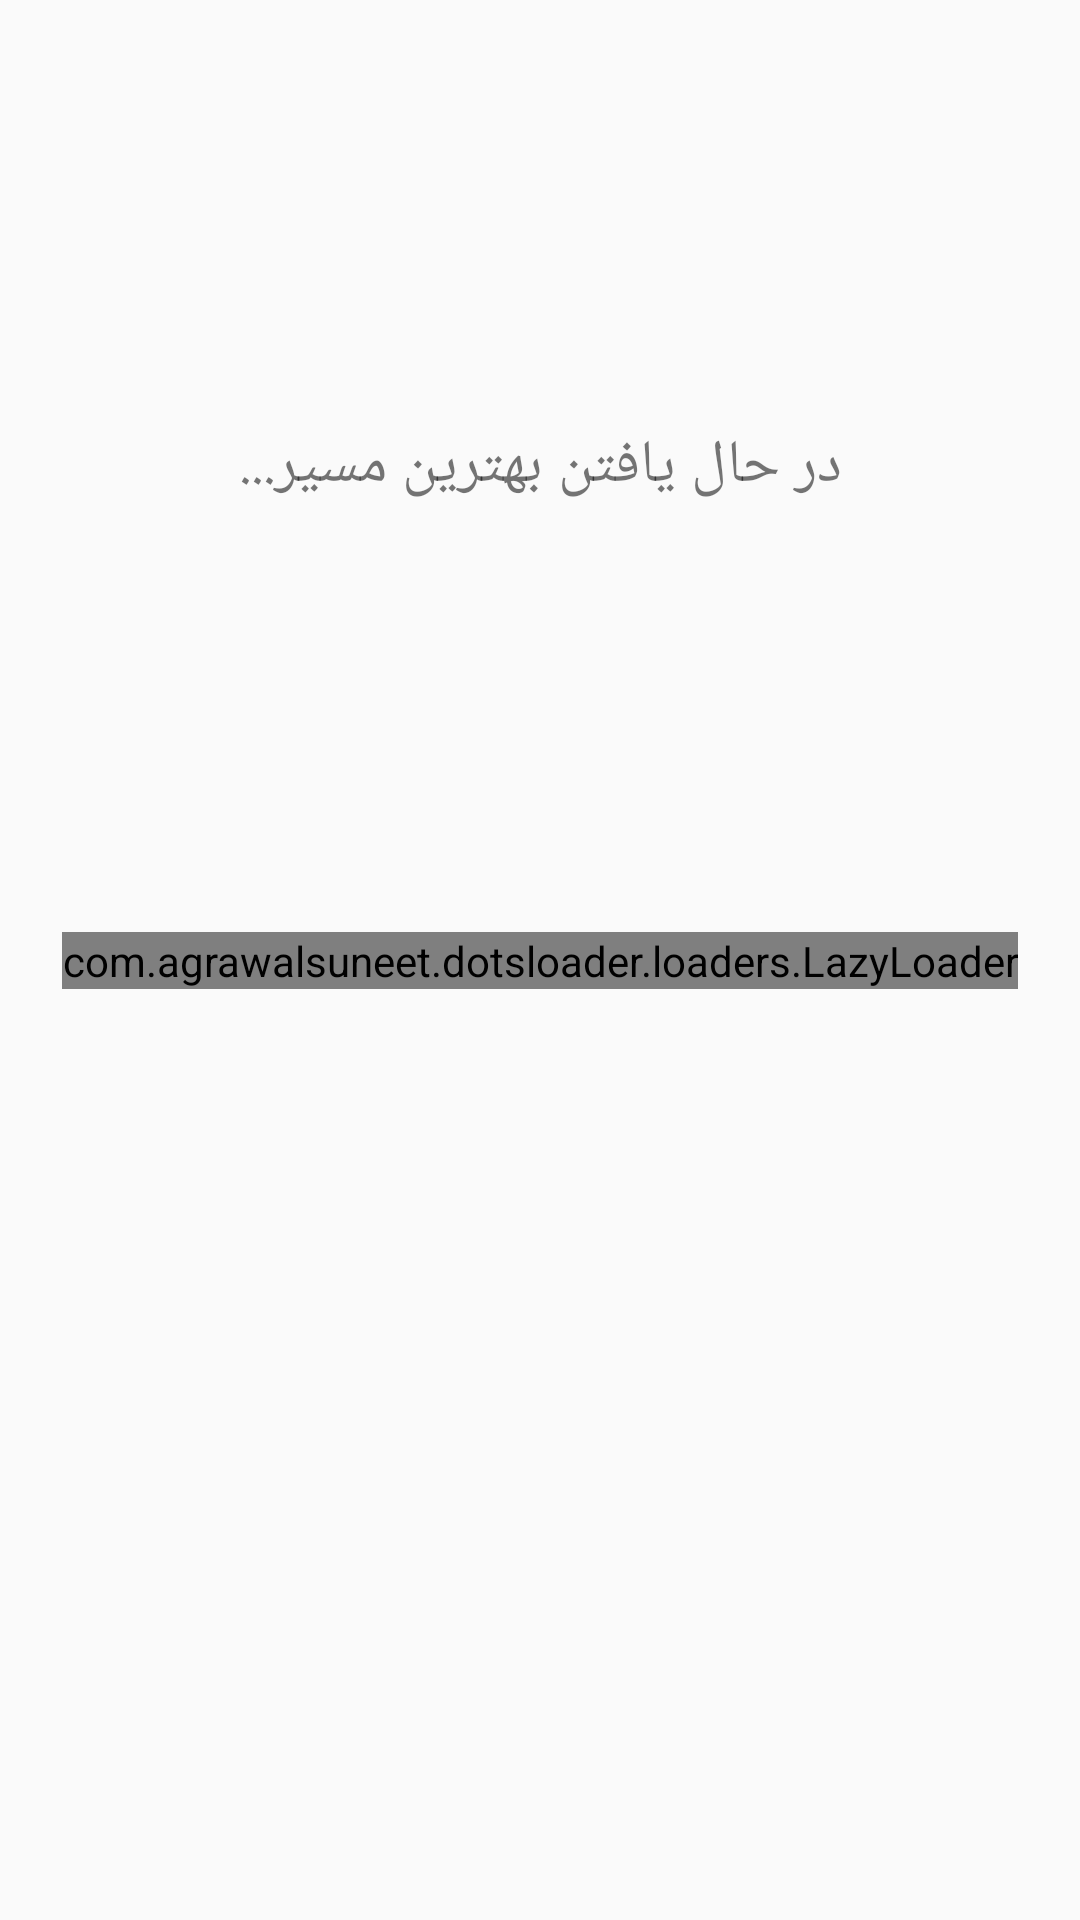

Produce the Android XML layout that renders to this screen, including the resource entries it uses.
<!-- AndroidManifest.xml: application theme Theme.RoutingProject -->
<!-- res/layout/routing_progress.xml -->
<?xml version="1.0" encoding="utf-8"?>
<androidx.constraintlayout.widget.ConstraintLayout
    xmlns:android="http://schemas.android.com/apk/res/android"
    xmlns:app="http://schemas.android.com/apk/res-auto"
    android:layout_width="match_parent"
    android:layout_height="match_parent">


    <TextView
        android:layout_width="wrap_content"
        android:layout_height="wrap_content"
        android:text="در حال یافتن بهترین مسیر..."
        android:textSize="20sp"
        app:layout_constraintBottom_toTopOf="@+id/lazyLoader"
        app:layout_constraintEnd_toEndOf="parent"
        app:layout_constraintStart_toStartOf="parent"
        app:layout_constraintTop_toTopOf="parent" />


    <com.agrawalsuneet.dotsloader.loaders.LazyLoader
        android:id="@+id/lazyLoader"
        android:layout_width="wrap_content"
        android:layout_height="wrap_content"
        android:layout_margin="40dp"
        app:layout_constraintBottom_toBottomOf="parent"
        app:layout_constraintEnd_toEndOf="parent"
        app:layout_constraintStart_toStartOf="parent"
        app:layout_constraintTop_toTopOf="parent"
        app:lazyloader_animDur="600"
        app:lazyloader_dotsDist="5dp"
        app:lazyloader_dotsRadius="5dp"
        app:lazyloader_firstDelayDur="150"
        app:lazyloader_firstDotColor="@color/appThemeColor"
        app:lazyloader_interpolator="@android:anim/decelerate_interpolator"
        app:lazyloader_secondDelayDur="300"
        app:lazyloader_secondDotColor="@color/appThemeColor"
        app:lazyloader_thirdDotColor="@color/appThemeColor" />

</androidx.constraintlayout.widget.ConstraintLayout>
<!-- resources referenced by this layout -->
<resources>
  <color name="appThemeColor">#8BD544</color>
  <style name="Theme.RoutingProject" parent="Theme.AppCompat.Light.NoActionBar">
          
          <item name="colorPrimary">@color/colorPrimary</item>
          <item name="colorPrimaryDark">@color/colorPrimaryDark</item>
          <item name="colorAccent">@color/colorBar</item>
  
          <item name="android:windowActionBar">false</item>
          <item name="android:windowNoTitle">true</item>
      </style>
  <color name="colorPrimary">#6200EE</color>
  <color name="colorPrimaryDark">#3700B3</color>
  <color name="colorBar">#7E7E7E</color>
</resources>
